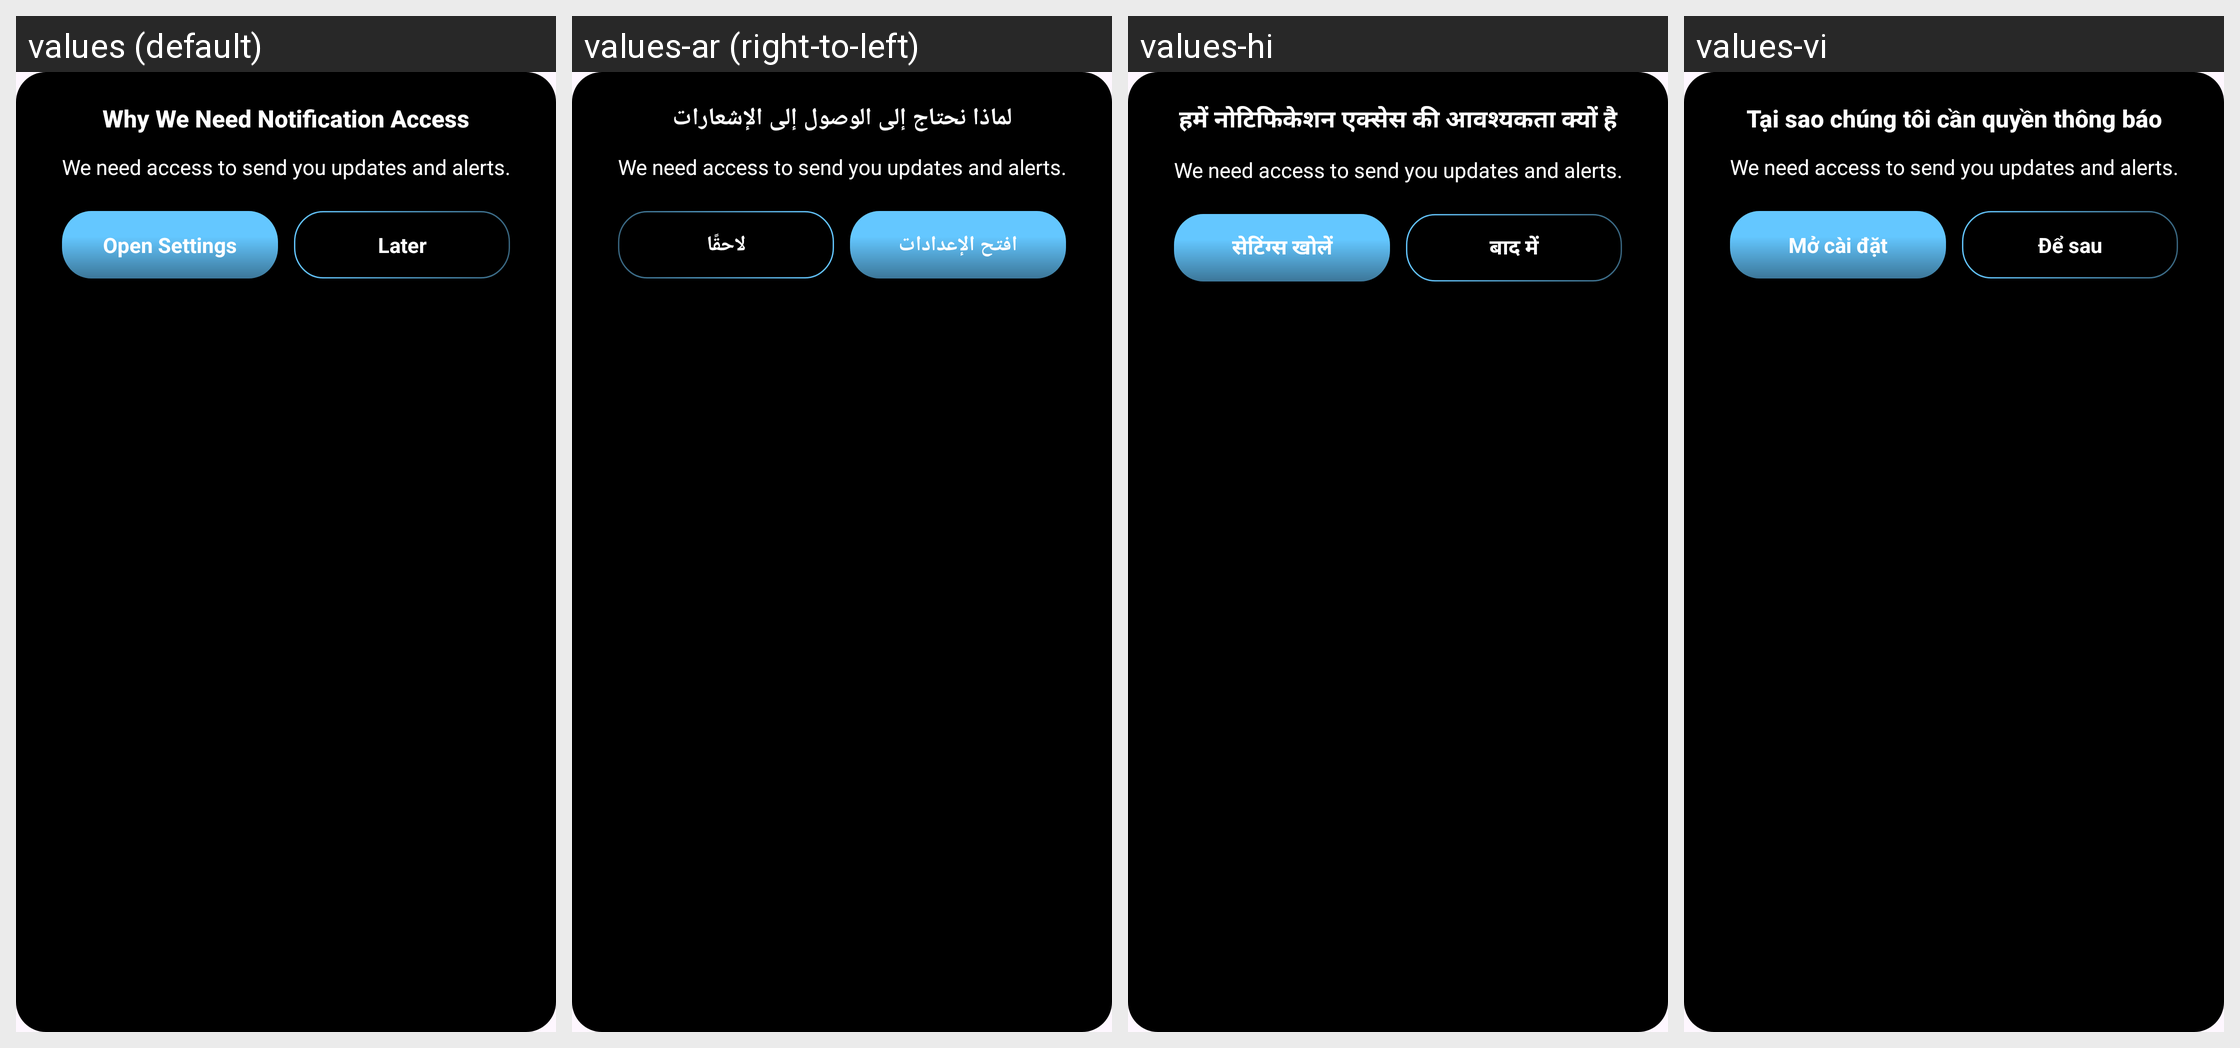

Here is an Android app screen in its default locale and in the app's own translations. Write out the translated-string differences for the strings that appear on this screen.
Android screen res/layout/dialog_rationale.xml rendered under 4 locales, left to right: values (default), values-ar (right-to-left), values-hi, values-vi. Device: Nexus 5 (rendered at 1080×1920; each locale shown at half size, 540×960, under a caption strip naming it); theme Theme.BatteryAnimation.
Other locales in the repository, not shown: values-es-rES, values-fr, values-fr-rFR, values-in, values-it-rIT, values-ja, values-ko, values-ms, values-ms-rMY, values-phi, values-pt-rPT, values-th, values-tr, values-tr-rTR.
Strings drawn on this screen, with the default value and each locale's value (text and hints the layout hard-codes, and strings that could not be matched under every locale, appear in the picture but are not listed):

why_we_need_notification_access
  values: Why We Need Notification Access
  values-ar: لماذا نحتاج إلى الوصول إلى الإشعارات
  values-hi: हमें नोटिफिकेशन एक्सेस की आवश्यकता क्यों है
  values-vi: Tại sao chúng tôi cần quyền thông báo

we_need_access_to_send_you_updates_and_alerts
  values: We need access to send you updates and alerts.
  values-ar: We need access to send you updates and alerts.  [not translated; the default value is used]
  values-hi: We need access to send you updates and alerts.  [not translated; the default value is used]
  values-vi: We need access to send you updates and alerts.  [not translated; the default value is used]

open_settings
  values: Open Settings
  values-ar: افتح الإعدادات
  values-hi: सेटिंग्स खोलें
  values-vi: Mở cài đặt

later
  values: Later
  values-ar: لاحقًا
  values-hi: बाद में
  values-vi: Để sau
